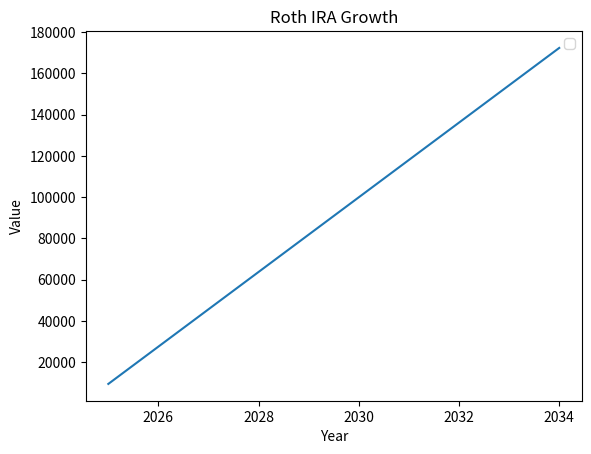

Python code for this plot:
import matplotlib.pyplot as plt

Roth = 7000
over_flow = 0
x_values = []
y_values = []


def roth_ira_growth(port, net, roth_max=7000):
    ira = min(roth_max, net) * 2 * 1.085 + port['ira']
    roth_ballin = net > roth_max
    gold_mult = (net - roth_max) * 1.15 if roth_ballin else 0
    return {'ira': ira, 'pocket': gold_mult + port['pocket']}

y = P = 9518

def plot():
    for year in range(2024, 2075):
        x_values.append(year)
        y_values.append(y)
        y = P = roth_ira_growth(P)
        print(f"{year}: {P}")

    plt.plot(x_values, y_values)
    plt.xlabel("Year")
    plt.ylabel("Value")
    plt.title("Roth IRA Growth")
    # plt.axhline(y=7000, color="r", linestyle="--", label="Roth IRA Limit")
    plt.legend()
    plt.show()

port = {'ira': 0, 'pocket': 9518}
for i in range(1,11):
    x_values.append(i + 2024)
    y_values.append(sum(port.values()))
    print('year '+str(i))
    print(port, sum(port.values()))
    port = roth_ira_growth(port, 9518)
plt.plot(x_values, y_values)
plt.xlabel("Year")
plt.ylabel("Value")
plt.title("Roth IRA Growth")
# plt.axhline(y=7000, color="r", linestyle="--", label="Roth IRA Limit")
plt.legend()
plt.show()